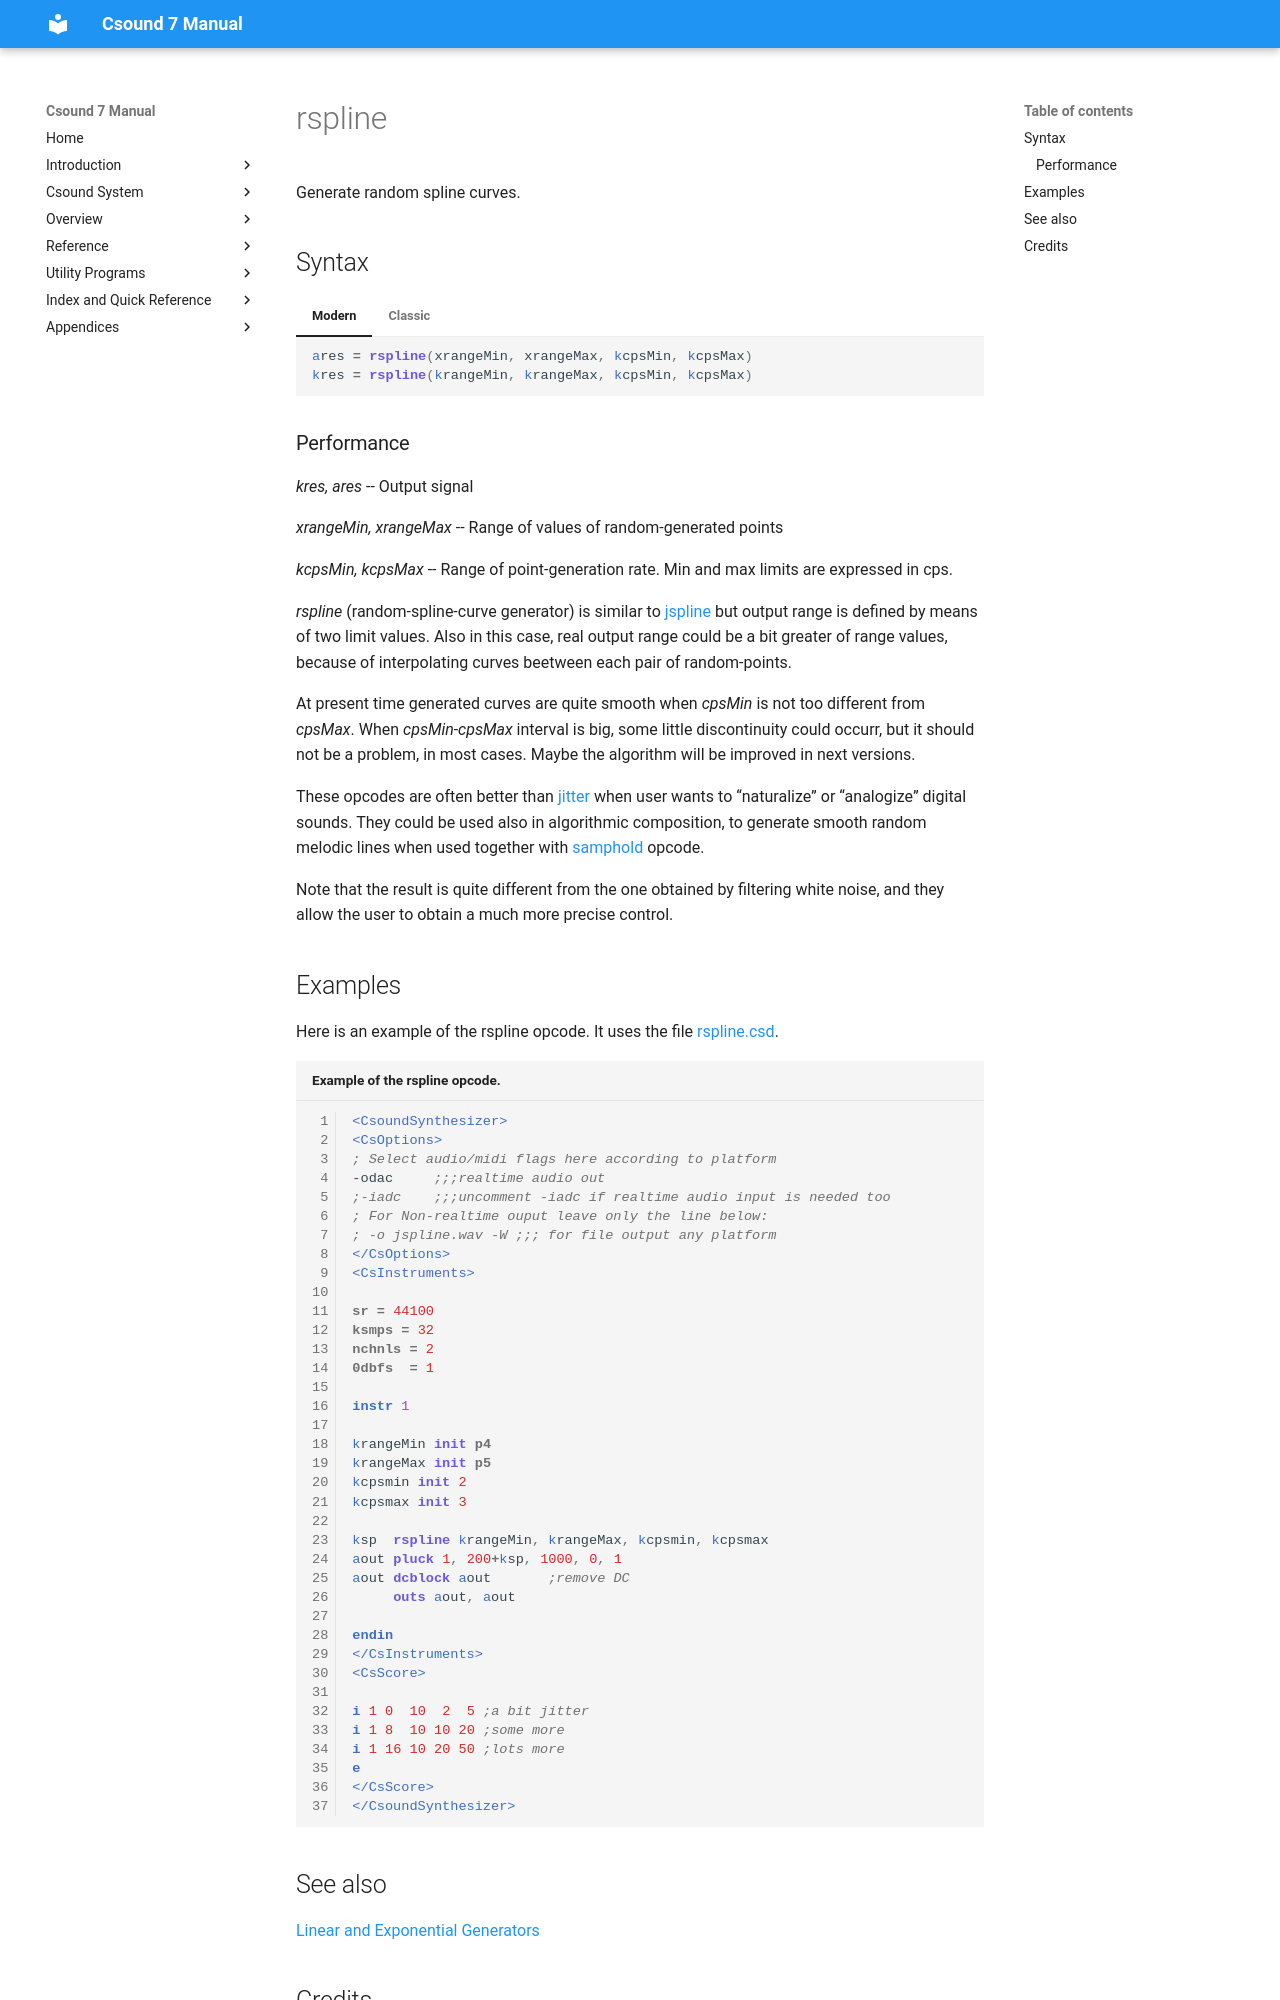

repository: csound/manual · page: opcodes/rspline/index.html · generator: mkdocs

<!--
id:rspline
category:Signal Generators:Random (Noise) Generators
-->
# rspline
Generate random spline curves.

## Syntax
=== "Modern"
    ``` csound-orc
    ares = rspline(xrangeMin, xrangeMax, kcpsMin, kcpsMax)
    kres = rspline(krangeMin, krangeMax, kcpsMin, kcpsMax)
    ```

=== "Classic"
    ``` csound-orc
    ares rspline xrangeMin, xrangeMax, kcpsMin, kcpsMax
    kres rspline krangeMin, krangeMax, kcpsMin, kcpsMax
    ```

### Performance

_kres, ares_ -- Output signal

_xrangeMin, xrangeMax_ -- Range of values of random-generated points

_kcpsMin, kcpsMax_ -- Range of point-generation rate. Min and max limits are expressed in cps.

_rspline_ (random-spline-curve generator) is similar to [jspline](../opcodes/jspline.md) but output range is defined by means of two limit values. Also in this case, real output range could be a bit greater of range values, because of interpolating curves beetween each pair of random-points.

At present time generated curves are quite smooth when _cpsMin_ is not too different from _cpsMax_. When _cpsMin-cpsMax_ interval is big, some little discontinuity could occurr, but it should not be a problem, in most cases. Maybe the algorithm will be improved in next versions.

These opcodes are often better than [jitter](../opcodes/jitter.md) when user wants to &#8220;naturalize&#8221; or &#8220;analogize&#8221; digital sounds. They could be used also in algorithmic composition, to generate smooth random melodic lines when used together with [samphold](../opcodes/samphold.md) opcode.

Note that the result is quite different from the one obtained by filtering white noise, and they allow the user to obtain a much more precise control.
